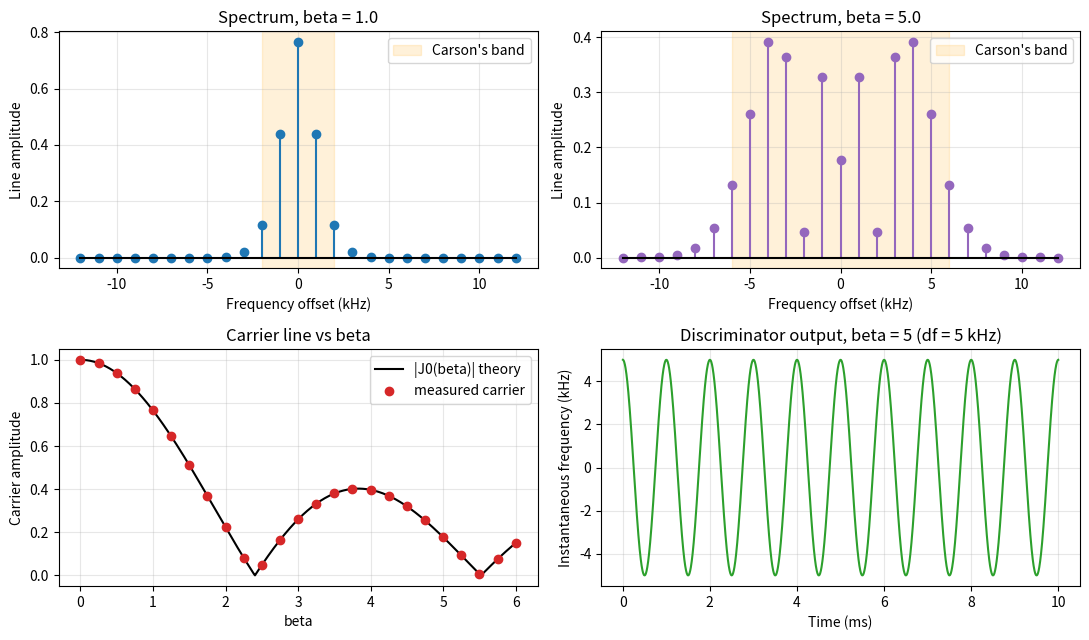

Python code for this plot:
"""P3A: FM modulation - Bessel spectrum, Carson's rule and the discriminator (MCMS 25EC2205E) - Python version.
Generates tone FM at several modulation indices, measures the spectral line heights,
the 98 % power bandwidth and the deviation recovered by a quadrature discriminator.
Needs: numpy, scipy, matplotlib."""
import numpy as np
from scipy.special import jv
import matplotlib.pyplot as plt

# 1. Parameters: a 1 kHz tone, complex baseband FM (carrier at 0 Hz)
fs = 200e3                     # sample rate (S/s)
fm = 1e3                       # message tone (Hz)
N = int(fs)                    # 1 s of samples: 1 Hz FFT bins, every line falls on a bin
t = np.arange(N) / fs
betas = [0.5, 1.0, 2.405, 5.0]

def fm_signal(beta):
    """s(t) = exp(j*beta*sin(2*pi*fm*t)): instantaneous frequency = beta*fm*cos(2*pi*fm*t)"""
    return np.exp(1j * beta * np.sin(2 * np.pi * fm * t))

def lines(s, nmax=12):
    """amplitude of the spectral line at n*fm, n = -nmax..nmax"""
    S = np.fft.fft(s) / N
    k = (np.arange(-nmax, nmax + 1) * int(fm)) % N
    return np.abs(S[k])

def bw98(a):
    """smallest +-n*fm band holding 98 % of the power"""
    p = a**2; c = len(a) // 2
    for n in range(c + 1):
        if p[c - n:c + n + 1].sum() >= 0.98 * p.sum():
            return 2 * n * fm
    return np.nan

def discriminator(s):
    """instantaneous frequency in Hz from the phase step between samples"""
    return np.angle(s[1:] * np.conj(s[:-1])) * fs / (2 * np.pi)

# 2. Measure every beta
print(f"{'beta':>6} {'df(kHz)':>8} {'J0 meas':>8} {'J0 th':>8} {'J1 meas':>8} {'J1 th':>8} "
      f"{'B98(kHz)':>9} {'Carson':>7} {'df meas':>8}")
rows = []
for b in betas:
    s = fm_signal(b); a = lines(s)
    c = len(a) // 2
    fi = discriminator(s)
    rows.append((b, a))
    print(f"{b:6.3f} {b*fm/1e3:8.3f} {a[c]:8.4f} {abs(jv(0, b)):8.4f} {a[c+1]:8.4f} {abs(jv(1, b)):8.4f} "
          f"{bw98(a)/1e3:9.1f} {2*(b*fm + fm)/1e3:7.1f} {fi.max()/1e3:8.3f}")

# 3. Carrier-level sweep: the carrier line follows |J0(beta)|
bsweep = np.arange(0, 6.01, 0.25)
j0m = np.array([lines(fm_signal(b), 0)[0] for b in bsweep])
err = np.max(np.abs(j0m - np.abs(jv(0, bsweep))))
print(f"Carrier sweep beta 0..6: max |J0 measured - J0 theory| = {err:.1e}")
print(f"First carrier null at beta = 2.405: carrier = {lines(fm_signal(2.405), 0)[0]:.4f}")

# 4. Figure
fig, ax = plt.subplots(2, 2, figsize=(11, 6.5))
for k, (b, col) in enumerate([(1.0, 'tab:blue'), (5.0, 'tab:purple')]):
    a = lines(fm_signal(b)); n = np.arange(-12, 13)
    ax[0, k].stem(n * fm / 1e3, a, linefmt=col, markerfmt='o', basefmt='k-')
    ax[0, k].axvspan(-(b * fm + fm) / 1e3, (b * fm + fm) / 1e3, color='orange', alpha=0.15, label="Carson's band")
    ax[0, k].set_title(f'Spectrum, beta = {b}'); ax[0, k].set_xlabel('Frequency offset (kHz)'); ax[0, k].set_ylabel('Line amplitude')
    ax[0, k].legend(loc='upper right'); ax[0, k].grid(alpha=0.3)
bb = np.linspace(0, 6, 400)
ax[1, 0].plot(bb, np.abs(jv(0, bb)), 'k-', label='|J0(beta)| theory')
ax[1, 0].plot(bsweep, j0m, 'o', color='tab:red', label='measured carrier')
ax[1, 0].set_xlabel('beta'); ax[1, 0].set_ylabel('Carrier amplitude'); ax[1, 0].set_title('Carrier line vs beta')
ax[1, 0].legend(); ax[1, 0].grid(alpha=0.3)
fi = discriminator(fm_signal(5.0))
tt = t[1:2001] * 1e3
ax[1, 1].plot(tt, fi[:2000] / 1e3, color='tab:green')
ax[1, 1].set_xlabel('Time (ms)'); ax[1, 1].set_ylabel('Instantaneous frequency (kHz)')
ax[1, 1].set_title('Discriminator output, beta = 5 (df = 5 kHz)'); ax[1, 1].grid(alpha=0.3)
fig.tight_layout(); fig.savefig('p3a_python.png', dpi=110)
# plt.show()
